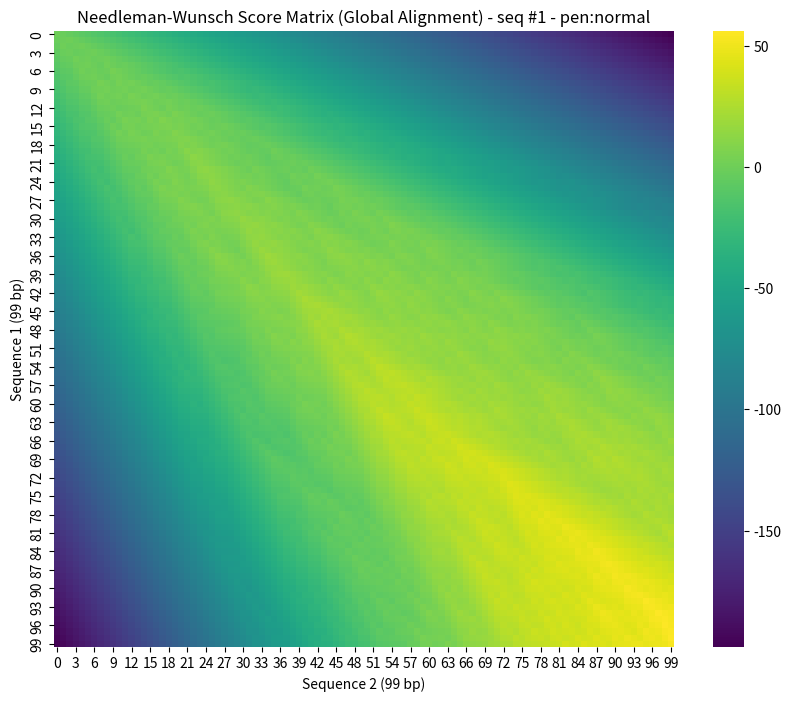

Python code for this plot: (Note: this script raises an exception after producing the figure.)
import numpy as np
import pandas as pd
import seaborn as sns
import matplotlib.pyplot as plt

def needleman_wunsch(seq1, seq2, match_score=2, mismatch_score=-1, gap_penalty=-2):
    n = len(seq1)
    m = len(seq2)
    score_matrix = np.zeros((n + 1, m + 1), dtype=int)
    traceback_matrix = np.zeros((n + 1, m + 1), dtype=int)

    # Initialization
    for i in range(n + 1):
        score_matrix[i, 0] = i * gap_penalty
    for j in range(m + 1):
        score_matrix[0, j] = j * gap_penalty

    # Matrix Fill
    for i in range(1, n + 1):
        for j in range(1, m + 1):
            match = score_matrix[i - 1, j - 1] + (match_score if seq1[i - 1] == seq2[j - 1] else mismatch_score)
            delete = score_matrix[i - 1, j] + gap_penalty
            insert = score_matrix[i, j - 1] + gap_penalty
            score_matrix[i, j] = max(match, delete, insert)
            
            # Store direction for traceback: 1=diag, 2=up, 3=left
            if score_matrix[i, j] == match:
                traceback_matrix[i, j] = 1
            elif score_matrix[i, j] == delete:
                traceback_matrix[i, j] = 2
            else:
                traceback_matrix[i, j] = 3

    # Traceback to build alignment
    aligned_seq1 = []
    aligned_seq2 = []
    i, j = n, m
    while i > 0 or j > 0:
        if traceback_matrix[i, j] == 1: # Diagonal move
            aligned_seq1.append(seq1[i-1])
            aligned_seq2.append(seq2[j-1])
            i -= 1
            j -= 1
            
        elif traceback_matrix[i, j] == 2: # Up move (gap in seq2)
            aligned_seq1.append(seq1[i-1])
            aligned_seq2.append('-')
            i -= 1
            
        else: # Left move (gap in seq1)
            aligned_seq1.append('-')
            aligned_seq2.append(seq2[j-1])
            j -= 1
    
    return "".join(reversed(aligned_seq1)), "".join(reversed(aligned_seq2)), score_matrix, score_matrix[n, m]

def smith_waterman(seq1, seq2, match_score=2, mismatch_score=-1, gap_penalty=-2):
    n, m = len(seq1), len(seq2)
    score_matrix = np.zeros((n+1, m+1), dtype=int)
    
    max_score = 0
    max_pos = (0,0)
    
    for i in range(1, n+1):
        for j in range(1, m+1):
            
            match = score_matrix[i-1, j-1] + (match_score if seq1[i-1] == seq2[j-1] else mismatch_score)
            delete = score_matrix[i-1, j] + gap_penalty
            insert = score_matrix[i, j-1] + gap_penalty
            
            score_matrix[i, j] = max(0, match, delete, insert)
            
            if score_matrix[i, j] > max_score:
                max_score = score_matrix[i, j]
                max_pos = (i, j)
                
    aligned_seq1, aligned_seq2 = [], []
    i, j = max_pos
    
    while score_matrix[i, j] > 0:
        current_score = score_matrix[i, j]
        diagonal_score = score_matrix[i-1, j-1]
        up_score = score_matrix[i-1, j]
        left_score = score_matrix[i, j-1]
        
        if current_score == diagonal_score + (match_score if seq1[i-1] == seq2[j-1] else mismatch_score):
            aligned_seq1.append(seq1[i-1])
            aligned_seq2.append(seq2[j-1])
            i -= 1
            j -= 1
            
        elif current_score == up_score + gap_penalty:
            aligned_seq1.append(seq1[i-1])
            aligned_seq2.append("-")
            i -= 1
            
        else: 
            aligned_seq1.append("-")
            aligned_seq2.append(seq2[j-1])
            j -= 1
            
    return "".join(reversed(aligned_seq1)), "".join(reversed(aligned_seq2)), max_score, score_matrix 

def output(score_nw, aligned_nw1, aligned_nw2, original_seq, variant1_seq, score_matrix_nw, title, plt_nmb):    
    
    print("--- Exercise 1: Needleman-Wunsch Alignment ---")
    print(f"Alignment Score: {score_nw}")
    print(f"Aligned Sequence 1: {aligned_nw1[:100]}...")
    print(f"Aligned Sequence 2: {aligned_nw2[:100]}...")
    print(f"...\n")

    # Create the heatmap
    plt.figure(figsize=(10, 8))
    sns.heatmap(score_matrix_nw, annot=False, cmap='viridis', fmt='d')
    plt.title(title)
    plt.xlabel(f"Sequence 2 ({len(variant1_seq)} bp)")
    plt.ylabel(f"Sequence 1 ({len(original_seq)} bp)")
    
    plt.savefig(f"heatmaps/DNA_sequencing_{plt_nmb}.png")
    
    plt.show()
    
plt_number = 1
    
# Sequences
original_seq = """GACTTACGCGCCGTAGCACTTCTGTGATAGCTGCGAGGCGTATTGCTACTTGTACGAGATAGGGTCGACTTT
TCGGAGTCGACAGACACTACGATACT"""
variant1_seq = """AGTATCGTAGTGTCTGTCGACTCCGAAAAGTCGACCCTATCTCGTACAAGTAGCAATACGCCTCGCAGCTAT
CACAGAAGTGCTACGGCGCGTAAGTC"""

original_seq2 = """TTAAATTATATATATACGCGCGCGCGACACACACACACTGATCTATACGCGCGCGCGCGATAGCGATAGCGA
TCGATCGCGCTATATATATA"""
variant1_seq2 = """TATATATAGCGCGATCGATCGCTATCGCTATCGCGCGCGCGTATAGATCAGTGTGTGTGTGTCGCGCGCGCG
TATATATATAATTTAA""" 

original_seq3 = """CTACTGAGTCGTAGCTAGCGAGTCGAGTGCGTGCATGCATGCATGCATGCATGCATGCATGCATGCATGCAT
GCATGCATGCATGCATGC"""
variant1_seq3 = """GCATGCATGCATGCATGCATGCATGCATGCATGCATGCATGCATGCATGCATGCACGACTCGACTCGCTAGC
TACGACTCAGTAG"""

# Primera Secuencia
#Penalización normal
aligned_nw1, aligned_nw2, score_matrix_nw, score_nw = needleman_wunsch(original_seq, variant1_seq)

output(score_nw=score_nw, aligned_nw1=aligned_nw1, aligned_nw2=aligned_nw2,
       original_seq=original_seq, variant1_seq=variant1_seq, score_matrix_nw=score_matrix_nw, 
       title="Needleman-Wunsch Score Matrix (Global Alignment) - seq #1 - pen:normal", plt_nmb=plt_number)
plt_number +=1    


aligned_sw1, aligned_sw2, score_sw, score_matrix_sw = smith_waterman(original_seq, variant1_seq)

output(score_nw=score_nw, aligned_nw1=aligned_nw1, aligned_nw2=aligned_nw2,
       original_seq=original_seq, variant1_seq=variant1_seq, score_matrix_nw=score_matrix_nw,
       title="Smith-Waterman Alignment - se1 #1 - pen:normal", plt_nmb=plt_number)
plt_number +=1

# Penalización match:1, mismatch: -1, gap: -1 

aligned_nw1, aligned_nw2, score_matrix_nw, score_nw = needleman_wunsch(original_seq, variant1_seq, match_score=1, gap_penalty=-1)
output(score_nw=score_nw, aligned_nw1=aligned_nw1, aligned_nw2=aligned_nw2,
       original_seq=original_seq, variant1_seq=variant1_seq, score_matrix_nw=score_matrix_nw, 
       title="Needleman-Wunsch Score Matrix (Global Alignment) - sec #1 - pen: 1, -1, -1", plt_nmb=plt_number)
plt_number +=1

aligned_sw1, aligned_sw2, score_sw, score_matrix_sw = smith_waterman(original_seq, variant1_seq, match_score=1, gap_penalty=-1)

output(score_nw=score_nw, aligned_nw1=aligned_nw1, aligned_nw2=aligned_nw2,
       original_seq=original_seq, variant1_seq=variant1_seq, score_matrix_nw=score_matrix_nw,
       title="Smith-Waterman Alignment - sec #1 - pen: 1, -1, -1", plt_nmb=plt_number)
plt_number +=1

# Penalización match:3, mismatch: -2, gap:-1

aligned_nw1, aligned_nw2, score_matrix_nw, score_nw = needleman_wunsch(original_seq, variant1_seq, match_score=3, mismatch_score=-2, gap_penalty=-1)
output(score_nw=score_nw, aligned_nw1=aligned_nw1, aligned_nw2=aligned_nw2,
       original_seq=original_seq, variant1_seq=variant1_seq, score_matrix_nw=score_matrix_nw, 
       title="Needleman-Wunsch Score Matrix (Global Alignment) - sec # 1 - pen: 3, -2, -1", plt_nmb=plt_number)
plt_number +=1

aligned_sw1, aligned_sw2, score_sw, score_matrix_sw = smith_waterman(original_seq, variant1_seq, match_score=3, mismatch_score=-2, gap_penalty=-1)

output(score_nw=score_nw, aligned_nw1=aligned_nw1, aligned_nw2=aligned_nw2,
       original_seq=original_seq, variant1_seq=variant1_seq, score_matrix_nw=score_matrix_nw,
       title="Smith-Waterman Alignment - sec # 1 - pen: 3, -2, -1", plt_nmb=plt_number)
plt_number +=1

# Segunda secuencia
# Penalización normal
aligned_nw1, aligned_nw2, score_matrix_nw, score_nw = needleman_wunsch(original_seq2, variant1_seq2)
output(score_nw=score_nw, aligned_nw1=aligned_nw1, aligned_nw2=aligned_nw2,
       original_seq=original_seq2, variant1_seq=variant1_seq2, score_matrix_nw=score_matrix_nw, 
       title="Needleman-Wunsch Score Matrix (Global Alignment) - sec #2 - pen:normal", plt_nmb=plt_number)
plt_number +=1

aligned_sw1, aligned_sw2, score_sw, score_matrix_sw = smith_waterman(original_seq2, variant1_seq2)

output(score_nw=score_nw, aligned_nw1=aligned_nw1, aligned_nw2=aligned_nw2,
       original_seq=original_seq2, variant1_seq=variant1_seq2, score_matrix_nw=score_matrix_nw,
       title="Smith-Waterman Alignment  - sec #2 - pen:normal", plt_nmb=plt_number)
plt_number +=1

# Penalización match:1, mismatch: -1, gap: -1 
aligned_nw1, aligned_nw2, score_matrix_nw, score_nw = needleman_wunsch(original_seq2, variant1_seq2, match_score=1, gap_penalty=-1)
output(score_nw=score_nw, aligned_nw1=aligned_nw1, aligned_nw2=aligned_nw2,
       original_seq=original_seq2, variant1_seq=variant1_seq2, score_matrix_nw=score_matrix_nw, 
       title="Needleman-Wunsch Score Matrix (Global Alignment) - sec #2 - pen: 1, -1, -1", plt_nmb=plt_number)
plt_number +=1

aligned_sw1, aligned_sw2, score_sw, score_matrix_sw = smith_waterman(original_seq2, variant1_seq2, match_score=1, gap_penalty=-1)

output(score_nw=score_nw, aligned_nw1=aligned_nw1, aligned_nw2=aligned_nw2,
       original_seq=original_seq2, variant1_seq=variant1_seq2, score_matrix_nw=score_matrix_nw,
       title="Smith-Waterman Alignment - sec #2 - pen: 1, -1, -1", plt_nmb=plt_number)
plt_number +=1

# Penalización match:3, mismatch: -2, gap:-1
aligned_nw1, aligned_nw2, score_matrix_nw, score_nw = needleman_wunsch(original_seq2, variant1_seq2, match_score=3, mismatch_score=-2, gap_penalty=-1)
output(score_nw=score_nw, aligned_nw1=aligned_nw1, aligned_nw2=aligned_nw2,
       original_seq=original_seq2, variant1_seq=variant1_seq2, score_matrix_nw=score_matrix_nw, 
       title="Needleman-Wunsch Score Matrix (Global Alignment) - sec #2 - pen: 3, -2, -1", plt_nmb=plt_number)
plt_number +=1

aligned_sw1, aligned_sw2, score_sw, score_matrix_sw = smith_waterman(original_seq2, variant1_seq2, match_score=3, mismatch_score=-2, gap_penalty=-1)

output(score_nw=score_nw, aligned_nw1=aligned_nw1, aligned_nw2=aligned_nw2,
       original_seq=original_seq2, variant1_seq=variant1_seq2, score_matrix_nw=score_matrix_nw,
       title="Smith-Waterman Alignment - sec #2 - pen: 3, -2, -1", plt_nmb=plt_number)
plt_number +=1


#Tercera secuencia
# Penalización normal
aligned_nw1, aligned_nw2, score_matrix_nw, score_nw = needleman_wunsch(original_seq3, variant1_seq3)
output(score_nw=score_nw, aligned_nw1=aligned_nw1, aligned_nw2=aligned_nw2,
       original_seq=original_seq3, variant1_seq=variant1_seq3, score_matrix_nw=score_matrix_nw, 
       title="Needleman-Wunsch Score Matrix (Global Alignment) - sec #3 - pen:normal", plt_nmb=plt_number)
plt_number +=1

aligned_sw1, aligned_sw2, score_sw, score_matrix_sw = smith_waterman(original_seq3, variant1_seq3)

output(score_nw=score_nw, aligned_nw1=aligned_nw1, aligned_nw2=aligned_nw2,
       original_seq=original_seq3, variant1_seq=variant1_seq3, score_matrix_nw=score_matrix_nw,
       title="Smith-Waterman Alignment - sec #3 - pen:normal", plt_nmb=plt_number)
plt_number +=1


# Penalización match:1, mismatch: -1, gap: -1 
aligned_nw1, aligned_nw2, score_matrix_nw, score_nw = needleman_wunsch(original_seq3, variant1_seq3, match_score=1, gap_penalty=-1)
output(score_nw=score_nw, aligned_nw1=aligned_nw1, aligned_nw2=aligned_nw2,
       original_seq=original_seq3, variant1_seq=variant1_seq3, score_matrix_nw=score_matrix_nw, 
       title="Needleman-Wunsch Score Matrix (Global Alignment) - sec #3 - pen: 1, -1, -1", plt_nmb=plt_number)
plt_number +=1

aligned_sw1, aligned_sw2, score_sw, score_matrix_sw = smith_waterman(original_seq3, variant1_seq3, match_score=1, gap_penalty=-1)

output(score_nw=score_nw, aligned_nw1=aligned_nw1, aligned_nw2=aligned_nw2,
       original_seq=original_seq3, variant1_seq=variant1_seq3, score_matrix_nw=score_matrix_nw,
       title="Smith-Waterman Alignment - sec #3 - pen: 1, -1, -1", plt_nmb=plt_number)
plt_number +=1


# Penalización match:3, mismatch: -2, gap: -1 
aligned_nw1, aligned_nw2, score_matrix_nw, score_nw = needleman_wunsch(original_seq3, variant1_seq3, match_score=3, mismatch_score=-2, gap_penalty=-1)
output(score_nw=score_nw, aligned_nw1=aligned_nw1, aligned_nw2=aligned_nw2,
       original_seq=original_seq3, variant1_seq=variant1_seq3, score_matrix_nw=score_matrix_nw, 
       title="Needleman-Wunsch Score Matrix (Global Alignment) - sec #3 - pen: 3, -2, -1", plt_nmb=plt_number)
plt_number +=1

aligned_sw1, aligned_sw2, score_sw, score_matrix_sw = smith_waterman(original_seq3, variant1_seq3, match_score=3, mismatch_score=-2, gap_penalty=-1)

output(score_nw=score_nw, aligned_nw1=aligned_nw1, aligned_nw2=aligned_nw2,
       original_seq=original_seq3, variant1_seq=variant1_seq3, score_matrix_nw=score_matrix_nw,
       title="Smith-Waterman Alignment - sec #3 - pen: 3, -2, -1", plt_nmb=plt_number)